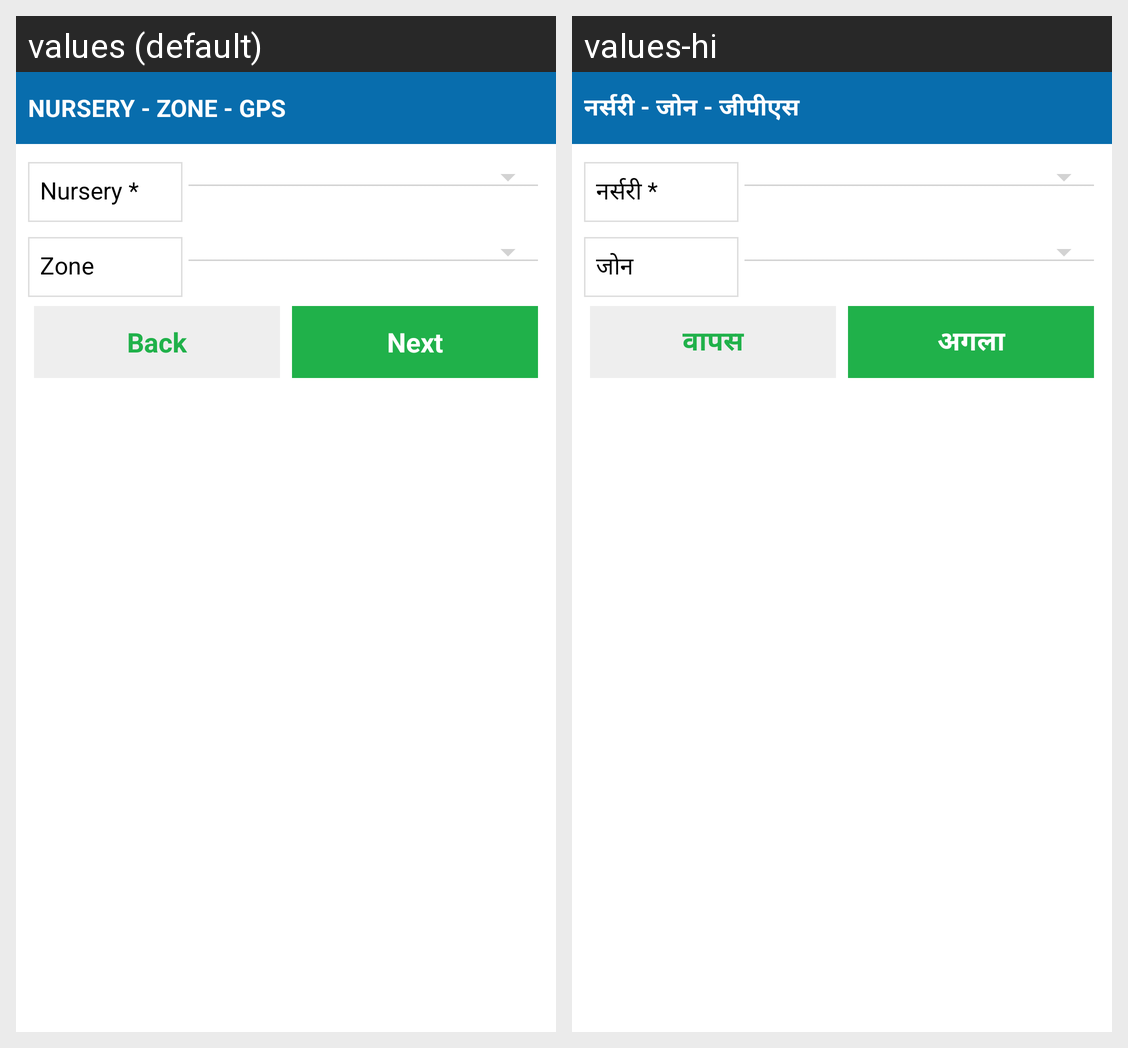

The same Android screen rendered under two of its app's locales, left to right. List the strings drawn on it with the default value and each locale's translation.
Android screen res/layout/activity_nursery_zone.xml rendered under 2 locales, left to right: values (default), values-hi. Device: Nexus 5 (rendered at 1080×1920; each locale shown at half size, 540×960, under a caption strip naming it); theme AppTheme.
Strings drawn on this screen, with the default value and each locale's value (text and hints the layout hard-codes, and strings that could not be matched under every locale, appear in the picture but are not listed):

label_NurseryZoneGPS
  values: Nursery - Zone - GPS
  values-hi: नर्सरी - जोन - जीपीएस

datalabel_NurseryMandatory
  values: Nursery *
  values-hi: नर्सरी *

datalabel_NurseryZone
  values: Zone
  values-hi: जोन

back
  values: Back
  values-hi: वापस

datalabel_Next
  values: Next
  values-hi: अगला
